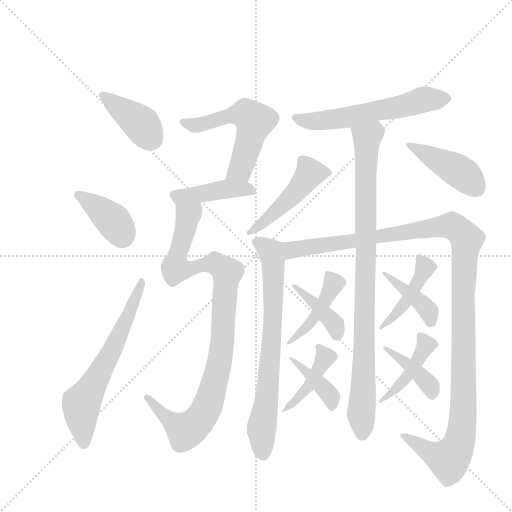
t = 0.00 s
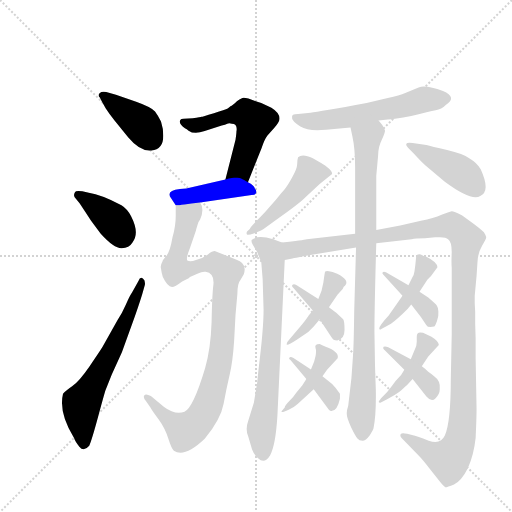
t = 2.82 s
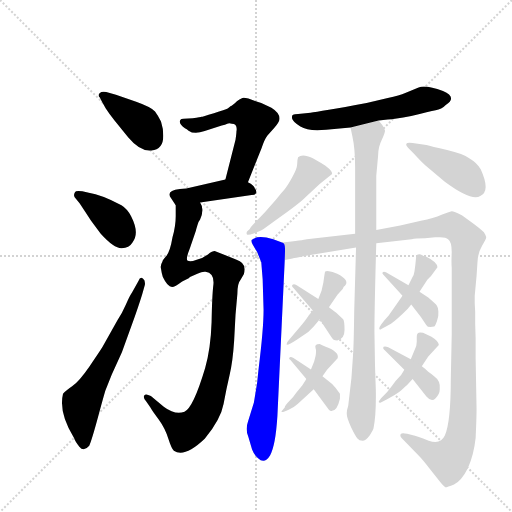
t = 5.64 s
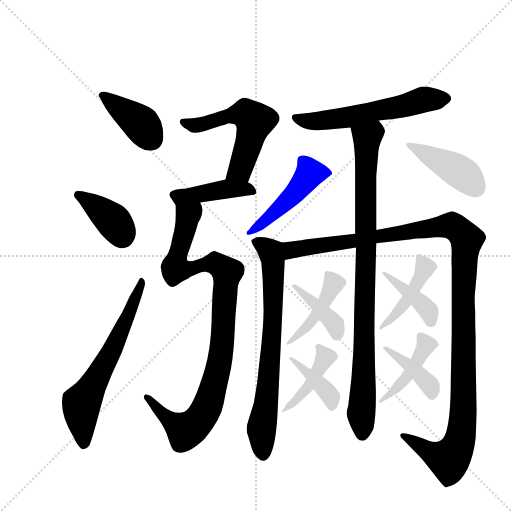
t = 8.46 s
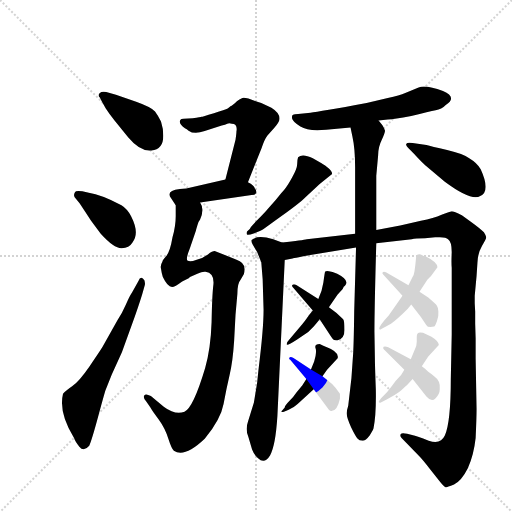
t = 11.28 s
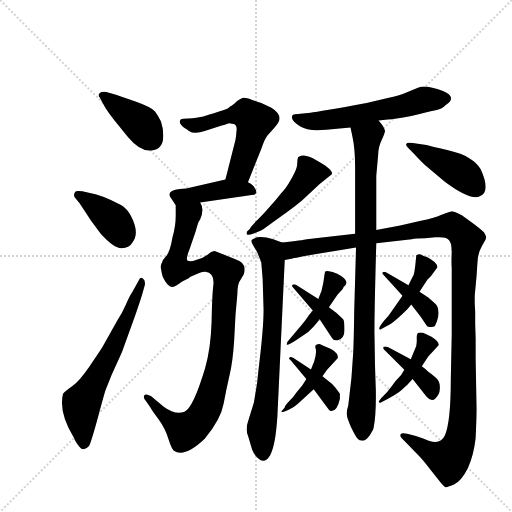
t = 14.10 s

The animated SVG that drew these frames (rendered in a browser with its animation timeline set to each time). Animation: 20 CSS @keyframes rules; one cycle of 14.10 s.

<svg version="1.1" viewBox="0 0 1024 1024" xmlns="http://www.w3.org/2000/svg">
  <g stroke="lightgray" stroke-dasharray="1,1" stroke-width="1" transform="scale(4, 4)">
    <line x1="0" y1="0" x2="256" y2="256"></line>
    <line x1="256" y1="0" x2="0" y2="256"></line>
    <line x1="128" y1="0" x2="128" y2="256"></line>
    <line x1="0" y1="128" x2="256" y2="128"></line>
  </g>
  <g transform="scale(0.92, -0.92) translate(60, -900)">
    <style type="text/css">
      
        @keyframes keyframes0 {
          from {
            stroke: blue;
            stroke-dashoffset: 398;
            stroke-width: 128;
          }
          56% {
            animation-timing-function: step-end;
            stroke: blue;
            stroke-dashoffset: 0;
            stroke-width: 128;
          }
          to {
            stroke: black;
            stroke-width: 1024;
          }
        }
        #make-me-a-hanzi-animation-0 {
          animation: keyframes0 0.5738932291666666s both;
          animation-delay: 0s;
          animation-timing-function: linear;
        }
      
        @keyframes keyframes1 {
          from {
            stroke: blue;
            stroke-dashoffset: 391;
            stroke-width: 128;
          }
          56% {
            animation-timing-function: step-end;
            stroke: blue;
            stroke-dashoffset: 0;
            stroke-width: 128;
          }
          to {
            stroke: black;
            stroke-width: 1024;
          }
        }
        #make-me-a-hanzi-animation-1 {
          animation: keyframes1 0.5681966145833334s both;
          animation-delay: 0.5738932291666666s;
          animation-timing-function: linear;
        }
      
        @keyframes keyframes2 {
          from {
            stroke: blue;
            stroke-dashoffset: 637;
            stroke-width: 128;
          }
          67% {
            animation-timing-function: step-end;
            stroke: blue;
            stroke-dashoffset: 0;
            stroke-width: 128;
          }
          to {
            stroke: black;
            stroke-width: 1024;
          }
        }
        #make-me-a-hanzi-animation-2 {
          animation: keyframes2 0.7683919270833334s both;
          animation-delay: 1.14208984375s;
          animation-timing-function: linear;
        }
      
        @keyframes keyframes3 {
          from {
            stroke: blue;
            stroke-dashoffset: 561;
            stroke-width: 128;
          }
          65% {
            animation-timing-function: step-end;
            stroke: blue;
            stroke-dashoffset: 0;
            stroke-width: 128;
          }
          to {
            stroke: black;
            stroke-width: 1024;
          }
        }
        #make-me-a-hanzi-animation-3 {
          animation: keyframes3 0.70654296875s both;
          animation-delay: 1.9104817708333335s;
          animation-timing-function: linear;
        }
      
        @keyframes keyframes4 {
          from {
            stroke: blue;
            stroke-dashoffset: 426;
            stroke-width: 128;
          }
          58% {
            animation-timing-function: step-end;
            stroke: blue;
            stroke-dashoffset: 0;
            stroke-width: 128;
          }
          to {
            stroke: black;
            stroke-width: 1024;
          }
        }
        #make-me-a-hanzi-animation-4 {
          animation: keyframes4 0.5966796875s both;
          animation-delay: 2.6170247395833335s;
          animation-timing-function: linear;
        }
      
        @keyframes keyframes5 {
          from {
            stroke: blue;
            stroke-dashoffset: 998;
            stroke-width: 128;
          }
          76% {
            animation-timing-function: step-end;
            stroke: blue;
            stroke-dashoffset: 0;
            stroke-width: 128;
          }
          to {
            stroke: black;
            stroke-width: 1024;
          }
        }
        #make-me-a-hanzi-animation-5 {
          animation: keyframes5 1.0621744791666667s both;
          animation-delay: 3.2137044270833335s;
          animation-timing-function: linear;
        }
      
        @keyframes keyframes6 {
          from {
            stroke: blue;
            stroke-dashoffset: 585;
            stroke-width: 128;
          }
          66% {
            animation-timing-function: step-end;
            stroke: blue;
            stroke-dashoffset: 0;
            stroke-width: 128;
          }
          to {
            stroke: black;
            stroke-width: 1024;
          }
        }
        #make-me-a-hanzi-animation-6 {
          animation: keyframes6 0.72607421875s both;
          animation-delay: 4.27587890625s;
          animation-timing-function: linear;
        }
      
        @keyframes keyframes7 {
          from {
            stroke: blue;
            stroke-dashoffset: 738;
            stroke-width: 128;
          }
          71% {
            animation-timing-function: step-end;
            stroke: blue;
            stroke-dashoffset: 0;
            stroke-width: 128;
          }
          to {
            stroke: black;
            stroke-width: 1024;
          }
        }
        #make-me-a-hanzi-animation-7 {
          animation: keyframes7 0.8505859375s both;
          animation-delay: 5.001953125s;
          animation-timing-function: linear;
        }
      
        @keyframes keyframes8 {
          from {
            stroke: blue;
            stroke-dashoffset: 1270;
            stroke-width: 128;
          }
          81% {
            animation-timing-function: step-end;
            stroke: blue;
            stroke-dashoffset: 0;
            stroke-width: 128;
          }
          to {
            stroke: black;
            stroke-width: 1024;
          }
        }
        #make-me-a-hanzi-animation-8 {
          animation: keyframes8 1.2835286458333333s both;
          animation-delay: 5.8525390625s;
          animation-timing-function: linear;
        }
      
        @keyframes keyframes9 {
          from {
            stroke: blue;
            stroke-dashoffset: 935;
            stroke-width: 128;
          }
          75% {
            animation-timing-function: step-end;
            stroke: blue;
            stroke-dashoffset: 0;
            stroke-width: 128;
          }
          to {
            stroke: black;
            stroke-width: 1024;
          }
        }
        #make-me-a-hanzi-animation-9 {
          animation: keyframes9 1.0109049479166667s both;
          animation-delay: 7.136067708333333s;
          animation-timing-function: linear;
        }
      
        @keyframes keyframes10 {
          from {
            stroke: blue;
            stroke-dashoffset: 483;
            stroke-width: 128;
          }
          61% {
            animation-timing-function: step-end;
            stroke: blue;
            stroke-dashoffset: 0;
            stroke-width: 128;
          }
          to {
            stroke: black;
            stroke-width: 1024;
          }
        }
        #make-me-a-hanzi-animation-10 {
          animation: keyframes10 0.64306640625s both;
          animation-delay: 8.14697265625s;
          animation-timing-function: linear;
        }
      
        @keyframes keyframes11 {
          from {
            stroke: blue;
            stroke-dashoffset: 431;
            stroke-width: 128;
          }
          58% {
            animation-timing-function: step-end;
            stroke: blue;
            stroke-dashoffset: 0;
            stroke-width: 128;
          }
          to {
            stroke: black;
            stroke-width: 1024;
          }
        }
        #make-me-a-hanzi-animation-11 {
          animation: keyframes11 0.6007486979166666s both;
          animation-delay: 8.7900390625s;
          animation-timing-function: linear;
        }
      
        @keyframes keyframes12 {
          from {
            stroke: blue;
            stroke-dashoffset: 432;
            stroke-width: 128;
          }
          58% {
            animation-timing-function: step-end;
            stroke: blue;
            stroke-dashoffset: 0;
            stroke-width: 128;
          }
          to {
            stroke: black;
            stroke-width: 1024;
          }
        }
        #make-me-a-hanzi-animation-12 {
          animation: keyframes12 0.6015625s both;
          animation-delay: 9.390787760416666s;
          animation-timing-function: linear;
        }
      
        @keyframes keyframes13 {
          from {
            stroke: blue;
            stroke-dashoffset: 397;
            stroke-width: 128;
          }
          56% {
            animation-timing-function: step-end;
            stroke: blue;
            stroke-dashoffset: 0;
            stroke-width: 128;
          }
          to {
            stroke: black;
            stroke-width: 1024;
          }
        }
        #make-me-a-hanzi-animation-13 {
          animation: keyframes13 0.5730794270833334s both;
          animation-delay: 9.992350260416666s;
          animation-timing-function: linear;
        }
      
        @keyframes keyframes14 {
          from {
            stroke: blue;
            stroke-dashoffset: 414;
            stroke-width: 128;
          }
          57% {
            animation-timing-function: step-end;
            stroke: blue;
            stroke-dashoffset: 0;
            stroke-width: 128;
          }
          to {
            stroke: black;
            stroke-width: 1024;
          }
        }
        #make-me-a-hanzi-animation-14 {
          animation: keyframes14 0.5869140625s both;
          animation-delay: 10.5654296875s;
          animation-timing-function: linear;
        }
      
        @keyframes keyframes15 {
          from {
            stroke: blue;
            stroke-dashoffset: 396;
            stroke-width: 128;
          }
          56% {
            animation-timing-function: step-end;
            stroke: blue;
            stroke-dashoffset: 0;
            stroke-width: 128;
          }
          to {
            stroke: black;
            stroke-width: 1024;
          }
        }
        #make-me-a-hanzi-animation-15 {
          animation: keyframes15 0.572265625s both;
          animation-delay: 11.15234375s;
          animation-timing-function: linear;
        }
      
        @keyframes keyframes16 {
          from {
            stroke: blue;
            stroke-dashoffset: 446;
            stroke-width: 128;
          }
          59% {
            animation-timing-function: step-end;
            stroke: blue;
            stroke-dashoffset: 0;
            stroke-width: 128;
          }
          to {
            stroke: black;
            stroke-width: 1024;
          }
        }
        #make-me-a-hanzi-animation-16 {
          animation: keyframes16 0.6129557291666666s both;
          animation-delay: 11.724609375s;
          animation-timing-function: linear;
        }
      
        @keyframes keyframes17 {
          from {
            stroke: blue;
            stroke-dashoffset: 406;
            stroke-width: 128;
          }
          57% {
            animation-timing-function: step-end;
            stroke: blue;
            stroke-dashoffset: 0;
            stroke-width: 128;
          }
          to {
            stroke: black;
            stroke-width: 1024;
          }
        }
        #make-me-a-hanzi-animation-17 {
          animation: keyframes17 0.5804036458333334s both;
          animation-delay: 12.337565104166666s;
          animation-timing-function: linear;
        }
      
        @keyframes keyframes18 {
          from {
            stroke: blue;
            stroke-dashoffset: 437;
            stroke-width: 128;
          }
          59% {
            animation-timing-function: step-end;
            stroke: blue;
            stroke-dashoffset: 0;
            stroke-width: 128;
          }
          to {
            stroke: black;
            stroke-width: 1024;
          }
        }
        #make-me-a-hanzi-animation-18 {
          animation: keyframes18 0.6056315104166666s both;
          animation-delay: 12.91796875s;
          animation-timing-function: linear;
        }
      
        @keyframes keyframes19 {
          from {
            stroke: blue;
            stroke-dashoffset: 400;
            stroke-width: 128;
          }
          57% {
            animation-timing-function: step-end;
            stroke: blue;
            stroke-dashoffset: 0;
            stroke-width: 128;
          }
          to {
            stroke: black;
            stroke-width: 1024;
          }
        }
        #make-me-a-hanzi-animation-19 {
          animation: keyframes19 0.5755208333333334s both;
          animation-delay: 13.523600260416666s;
          animation-timing-function: linear;
        }
      
    </style>
    
      <path d="M 162 678 L 170 664 Q 177 653 189 638 L 219 601 Q 245 570 269 573 Q 295 575 295 605 Q 295 621 290 636 Q 284 648 277 657.5 Q 270 667 236 679 L 192 694 L 171 700 Q 161 702 156.5 697.5 Q 152 693 157 688 L 162 678 Z" fill="lightgray"></path>
    
      <path d="M 113 458 Q 119 449 138 420 L 159 392 Q 188 360 204.5 360.5 Q 221 361 228 373 Q 244 393 225 430 Q 217 446 204 454 Q 160 477 133 481 L 119 484 Q 104 486 103 482 Q 98 474 105 468 L 113 458 Z" fill="lightgray"></path>
    
      <path d="M 227 264 Q 222 257 214 238.5 Q 206 220 195 203 L 163 146 Q 157 136 134.5 103.5 Q 112 71 97.5 61 Q 83 51 77 44 Q 67 3 101 -52 Q 103 -59 112.5 -71 Q 122 -83 134 -69 Q 139 -59 154 -3.5 Q 169 52 170 53 L 183 86 L 205 134 L 227 195 Q 241 234 249 260 L 255 281 Q 256 291 251 294 Q 245 300 241 289 L 227 264 Z" fill="lightgray"></path>
    
      <path d="M 359 643 L 339 642 Q 333 642 333 640 Q 326 633 342 621 Q 346 619 350 616 Q 362 607 385 615 L 422 627 Q 430 629 434 631 Q 438 633 444 631 Q 457 631 454 614 Q 454 610 452 596 L 430 510 C 423 481 468 476 479 504 L 509 579 Q 515 597 521 605 L 536 622 Q 545 632 547 638 Q 551 653 530 666 L 508 676 L 496 680 Q 473 689 467 687 Q 460 684 455 680 Q 450 675 447 673 Q 443 670 441 669 Q 439 667 435 664 Q 430 661 405 654 Q 379 646 378 646 Q 377 645 359 643 Z" fill="lightgray"></path>
    
      <path d="M 430 510 L 345 490 L 331 489 Q 299 485 312 469 L 322 454 C 323 453 345 456 375 460 L 487 476 Q 495 476 497 481 Q 498 486 494 490 Q 493 497 479 504 C 457 516 457 516 430 510 Z" fill="lightgray"></path>
    
      <path d="M 322 454 L 322 430 Q 322 409 315 384 Q 310 354 302 344 Q 293 334 293 331 Q 288 323 290 316 Q 291 308 294 298 Q 304 277 314 276 Q 320 276 336 288 L 348 294 Q 350 295 353 298 L 369 305 Q 380 310 387 309 Q 406 306 404 282 Q 401 258 400 200 Q 398 142 386 100 Q 360 13 341 5 Q 321 -3 296 16 L 268 39 Q 257 45 254 41 Q 250 36 258 27 L 267 14 Q 270 8 285 -12 Q 299 -31 306 -54 Q 313 -76 318 -80 Q 341 -96 385 -54 Q 420 -11 426 22 Q 432 54 439 84 Q 446 113 449 159 L 452 216 L 456 261 Q 456 284 463 292 L 470 304 Q 478 328 453 336 L 408 354 Q 403 355 392 347 Q 380 338 366 335 Q 356 331 348 333 Q 343 336 353 361 L 366 399 Q 366 400 369 410 Q 372 420 375 423 Q 385 446 375 460 C 370 490 322 484 322 454 Z" fill="lightgray"></path>
    
      <path d="M 763 638 L 783 640 Q 796 641 834 648 Q 874 658 887 660.5 Q 900 663 909 672 Q 935 688 903 702 Q 866 716 850 710 L 821 698 Q 809 693 783 687 L 737 676 Q 634 657 615 655 L 588 652 Q 580 652 577 650.5 Q 574 649 575 642.5 Q 576 636 593 625 Q 610 614 649 618 L 702 623 L 763 638 Z" fill="lightgray"></path>
    
      <path d="M 488 -77 Q 493 -90 501 -96 Q 515 -110 527 -90 Q 539 -69 543 -5 L 559 335 C 560 365 561 370 553 373 L 534 380 Q 499 390 487 378 Q 486 374 489 369 L 499 352 L 508 330 L 511 293 L 513 226 Q 513 185 502 97 L 499 68 L 492 25 L 479 -17 Q 473 -34 480 -50 L 488 -77 Z" fill="lightgray"></path>
    
      <path d="M 559 335 L 576 338 Q 578 339 628 348 L 714 362 L 758 371 L 835 380 Q 843 382 864 382 L 886 384 Q 909 386 914 380 Q 922 375 922 352 Q 921 328 922 318 L 922 173 L 920 76 Q 920 -18 907 -47 Q 898 -67 872 -58 Q 845 -48 840 -47 L 825 -43 Q 813 -40 811 -44 Q 809 -48 813 -52 L 850 -90 Q 860 -100 875 -120 L 897 -148 Q 905 -158 908 -159 Q 910 -160 927 -153 Q 943 -146 957 -118 Q 970 -89 974 -52 Q 976 -8 976 11 L 974 121 L 974 164 L 973 197 L 973 223 L 972 241 L 972 257 L 976 300 L 978 330 Q 979 351 988 366 Q 997 380 997 384 Q 997 387 992 395 Q 983 404 965 417 L 944 432 Q 927 441 922 441 Q 916 440 900 433 Q 883 425 855 420 L 810 410 L 758 400 L 712 392 L 607 380 Q 599 378 553 373 C 523 370 530 329 559 335 Z" fill="lightgray"></path>
    
      <path d="M 714 362 L 710 223 Q 709 143 707 121 L 704 78 L 697 18 Q 693 6 694 -1 Q 694 -8 703 -28 Q 712 -47 717 -53 Q 721 -58 728 -58 Q 735 -58 744 -46 Q 752 -33 752 -31 Q 758 -2 757 53 Q 755 107 755 120 L 754 178 Q 754 231 758 371 L 758 400 L 758 518 L 762 562 Q 762 580 770 596 Q 777 612 777 616 Q 776 620 771 628 L 763 638 C 746 663 696 652 702 623 L 706 604 Q 712 577 712 537 L 712 392 L 714 362 Z" fill="lightgray"></path>
    
      <path d="M 513 402 L 549 428 Q 590 457 604 471 L 635 500 L 662 522 Q 662 529 651.5 536.5 Q 641 544 639 545 L 620 556 Q 597 567 588 558 Q 586 552 586 543 Q 586 534 575 514 Q 564 494 557.5 487 Q 551 480 545.5 473 Q 540 466 534.5 460 Q 529 454 522.5 446 Q 516 438 499.5 421.5 Q 483 405 483 402 L 477 397 Q 475 392 477 390 Q 479 388 493 393 Q 507 398 513 402 Z" fill="lightgray"></path>
    
      <path d="M 837 589 Q 825 591 823 587 Q 822 584 827 579 L 840 566 Q 845 560 865 540 L 907 505 Q 965 462 984 474 Q 1007 484 985 532 Q 977 546 960 556 Q 947 566 912 574 Q 877 582 867 585 L 837 589 Z" fill="lightgray"></path>
    
      <path d="M 655 232 L 674 260 L 685 272 Q 687 278 690 279 Q 701 291 673 305 Q 662 310 655 310.5 Q 648 311 647 310 Q 646 309 643 286 L 639 268 L 632 250 L 620 225 L 611 214 Q 610 211 597 195 L 569 162 Q 563 156 563 151.5 Q 563 147 586 162 L 610 178 L 622 190 Q 627 196 635 206 L 655 232 Z" fill="lightgray"></path>
    
      <path d="M 632 250 L 585 280 Q 579 283 576 281 Q 573 278 578 274 L 620 225 L 635 206 L 656 174 Q 663 163 665.5 161.5 Q 668 160 673 160 Q 689 163 689 182.5 Q 689 202 686 206 Q 674 219 655 232 L 632 250 Z" fill="lightgray"></path>
    
      <path d="M 641 82 L 651 96 L 674 121 Q 678 135 648 146 Q 642 149 635 152 Q 623 152 626 143 Q 628 138 626 126 L 623 114 L 616 97 L 606 76 L 597 62 L 584 46 Q 579 38 569 28 Q 559 18 559 14 L 553 7 Q 551 6 552.5 4.5 Q 554 3 567.5 9.5 Q 581 16 587 22 L 622 54 L 641 82 Z" fill="lightgray"></path>
    
      <path d="M 679 33 L 679 44 Q 671 56 662 65 L 641 82 L 616 97 L 578 122 Q 571 126 569 122.5 Q 567 119 571 118 L 606 76 L 622 54 L 655 9 Q 659 5 662 7 Q 673 7 679 33 Z" fill="lightgray"></path>
    
      <path d="M 891 319 Q 891 330 867 342 Q 862 342 857 345.5 Q 852 349 845 345 L 843 325 L 841 310 Q 840 302 836 296 L 828 280 L 815 257 L 785 214 Q 761 188 765 184 Q 767 183 769 185 L 790 196 Q 804 206 826 228 L 834 238 L 852 266 L 869 292 L 877 300 L 891 319 Z" fill="lightgray"></path>
    
      <path d="M 828 280 L 779 308 Q 774 310 772 308 Q 770 306 773 303 L 815 257 L 834 238 L 855 211 L 867 193 Q 870 187 884 190 Q 886 191 890 202 Q 894 213 893 223 Q 892 233 889.5 236 Q 887 239 871 253 L 852 266 L 828 280 Z" fill="lightgray"></path>
    
      <path d="M 819 96 L 812 85 Q 800 73 791.5 60.5 Q 783 48 769 35 Q 762 27 763.5 25.5 Q 765 24 768 25 Q 804 43 813 52 Q 822 61 825 63 L 837 76 L 857 104 L 871 125 L 894 150 Q 894 158 878 168 L 863 175 Q 861 177 853.5 177 Q 846 177 846 168 L 846 157 Q 846 148 842 141 L 833 119 L 819 96 Z" fill="lightgray"></path>
    
      <path d="M 837 76 L 867 38 Q 878 25 887 34.5 Q 896 44 896 54 Q 898 72 885 81 Q 880 86 871 92 Q 864 99 857 104 L 833 119 L 784 145 Q 777 148 774 146 Q 771 142 777 138 L 819 96 L 837 76 Z" fill="lightgray"></path>
    
    
      <clipPath id="make-me-a-hanzi-clip-0">
        <path d="M 162 678 L 170 664 Q 177 653 189 638 L 219 601 Q 245 570 269 573 Q 295 575 295 605 Q 295 621 290 636 Q 284 648 277 657.5 Q 270 667 236 679 L 192 694 L 171 700 Q 161 702 156.5 697.5 Q 152 693 157 688 L 162 678 Z"></path>
      </clipPath>
      <path clip-path="url(#make-me-a-hanzi-clip-0)" d="M 165 693 L 244 633 L 269 598" fill="none" id="make-me-a-hanzi-animation-0" stroke-dasharray="270 540" stroke-linecap="round"></path>
    
      <clipPath id="make-me-a-hanzi-clip-1">
        <path d="M 113 458 Q 119 449 138 420 L 159 392 Q 188 360 204.5 360.5 Q 221 361 228 373 Q 244 393 225 430 Q 217 446 204 454 Q 160 477 133 481 L 119 484 Q 104 486 103 482 Q 98 474 105 468 L 113 458 Z"></path>
      </clipPath>
      <path clip-path="url(#make-me-a-hanzi-clip-1)" d="M 109 476 L 180 426 L 206 386" fill="none" id="make-me-a-hanzi-animation-1" stroke-dasharray="263 526" stroke-linecap="round"></path>
    
      <clipPath id="make-me-a-hanzi-clip-2">
        <path d="M 227 264 Q 222 257 214 238.5 Q 206 220 195 203 L 163 146 Q 157 136 134.5 103.5 Q 112 71 97.5 61 Q 83 51 77 44 Q 67 3 101 -52 Q 103 -59 112.5 -71 Q 122 -83 134 -69 Q 139 -59 154 -3.5 Q 169 52 170 53 L 183 86 L 205 134 L 227 195 Q 241 234 249 260 L 255 281 Q 256 291 251 294 Q 245 300 241 289 L 227 264 Z"></path>
      </clipPath>
      <path clip-path="url(#make-me-a-hanzi-clip-2)" d="M 123 -64 L 118 23 L 188 147 L 249 286" fill="none" id="make-me-a-hanzi-animation-2" stroke-dasharray="509 1018" stroke-linecap="round"></path>
    
      <clipPath id="make-me-a-hanzi-clip-3">
        <path d="M 359 643 L 339 642 Q 333 642 333 640 Q 326 633 342 621 Q 346 619 350 616 Q 362 607 385 615 L 422 627 Q 430 629 434 631 Q 438 633 444 631 Q 457 631 454 614 Q 454 610 452 596 L 430 510 C 423 481 468 476 479 504 L 509 579 Q 515 597 521 605 L 536 622 Q 545 632 547 638 Q 551 653 530 666 L 508 676 L 496 680 Q 473 689 467 687 Q 460 684 455 680 Q 450 675 447 673 Q 443 670 441 669 Q 439 667 435 664 Q 430 661 405 654 Q 379 646 378 646 Q 377 645 359 643 Z"></path>
      </clipPath>
      <path clip-path="url(#make-me-a-hanzi-clip-3)" d="M 338 635 L 374 628 L 419 644 L 470 653 L 494 637 L 463 532 L 437 516" fill="none" id="make-me-a-hanzi-animation-3" stroke-dasharray="433 866" stroke-linecap="round"></path>
    
      <clipPath id="make-me-a-hanzi-clip-4">
        <path d="M 430 510 L 345 490 L 331 489 Q 299 485 312 469 L 322 454 C 323 453 345 456 375 460 L 487 476 Q 495 476 497 481 Q 498 486 494 490 Q 493 497 479 504 C 457 516 457 516 430 510 Z"></path>
      </clipPath>
      <path clip-path="url(#make-me-a-hanzi-clip-4)" d="M 328 463 L 331 472 L 427 489 L 471 490 L 489 484" fill="none" id="make-me-a-hanzi-animation-4" stroke-dasharray="298 596" stroke-linecap="round"></path>
    
      <clipPath id="make-me-a-hanzi-clip-5">
        <path d="M 322 454 L 322 430 Q 322 409 315 384 Q 310 354 302 344 Q 293 334 293 331 Q 288 323 290 316 Q 291 308 294 298 Q 304 277 314 276 Q 320 276 336 288 L 348 294 Q 350 295 353 298 L 369 305 Q 380 310 387 309 Q 406 306 404 282 Q 401 258 400 200 Q 398 142 386 100 Q 360 13 341 5 Q 321 -3 296 16 L 268 39 Q 257 45 254 41 Q 250 36 258 27 L 267 14 Q 270 8 285 -12 Q 299 -31 306 -54 Q 313 -76 318 -80 Q 341 -96 385 -54 Q 420 -11 426 22 Q 432 54 439 84 Q 446 113 449 159 L 452 216 L 456 261 Q 456 284 463 292 L 470 304 Q 478 328 453 336 L 408 354 Q 403 355 392 347 Q 380 338 366 335 Q 356 331 348 333 Q 343 336 353 361 L 366 399 Q 366 400 369 410 Q 372 420 375 423 Q 385 446 375 460 C 370 490 322 484 322 454 Z"></path>
      </clipPath>
      <path clip-path="url(#make-me-a-hanzi-clip-5)" d="M 369 451 L 346 421 L 321 322 L 322 316 L 337 314 L 408 326 L 433 308 L 414 95 L 390 16 L 373 -14 L 352 -33 L 343 -36 L 318 -21 L 260 35" fill="none" id="make-me-a-hanzi-animation-5" stroke-dasharray="870 1740" stroke-linecap="round"></path>
    
      <clipPath id="make-me-a-hanzi-clip-6">
        <path d="M 763 638 L 783 640 Q 796 641 834 648 Q 874 658 887 660.5 Q 900 663 909 672 Q 935 688 903 702 Q 866 716 850 710 L 821 698 Q 809 693 783 687 L 737 676 Q 634 657 615 655 L 588 652 Q 580 652 577 650.5 Q 574 649 575 642.5 Q 576 636 593 625 Q 610 614 649 618 L 702 623 L 763 638 Z"></path>
      </clipPath>
      <path clip-path="url(#make-me-a-hanzi-clip-6)" d="M 583 645 L 605 637 L 639 637 L 821 670 L 864 684 L 905 687" fill="none" id="make-me-a-hanzi-animation-6" stroke-dasharray="457 914" stroke-linecap="round"></path>
    
      <clipPath id="make-me-a-hanzi-clip-7">
        <path d="M 488 -77 Q 493 -90 501 -96 Q 515 -110 527 -90 Q 539 -69 543 -5 L 559 335 C 560 365 561 370 553 373 L 534 380 Q 499 390 487 378 Q 486 374 489 369 L 499 352 L 508 330 L 511 293 L 513 226 Q 513 185 502 97 L 499 68 L 492 25 L 479 -17 Q 473 -34 480 -50 L 488 -77 Z"></path>
      </clipPath>
      <path clip-path="url(#make-me-a-hanzi-clip-7)" d="M 495 375 L 530 350 L 535 297 L 526 96 L 508 -36 L 513 -87" fill="none" id="make-me-a-hanzi-animation-7" stroke-dasharray="610 1220" stroke-linecap="round"></path>
    
      <clipPath id="make-me-a-hanzi-clip-8">
        <path d="M 559 335 L 576 338 Q 578 339 628 348 L 714 362 L 758 371 L 835 380 Q 843 382 864 382 L 886 384 Q 909 386 914 380 Q 922 375 922 352 Q 921 328 922 318 L 922 173 L 920 76 Q 920 -18 907 -47 Q 898 -67 872 -58 Q 845 -48 840 -47 L 825 -43 Q 813 -40 811 -44 Q 809 -48 813 -52 L 850 -90 Q 860 -100 875 -120 L 897 -148 Q 905 -158 908 -159 Q 910 -160 927 -153 Q 943 -146 957 -118 Q 970 -89 974 -52 Q 976 -8 976 11 L 974 121 L 974 164 L 973 197 L 973 223 L 972 241 L 972 257 L 976 300 L 978 330 Q 979 351 988 366 Q 997 380 997 384 Q 997 387 992 395 Q 983 404 965 417 L 944 432 Q 927 441 922 441 Q 916 440 900 433 Q 883 425 855 420 L 810 410 L 758 400 L 712 392 L 607 380 Q 599 378 553 373 C 523 370 530 329 559 335 Z"></path>
      </clipPath>
      <path clip-path="url(#make-me-a-hanzi-clip-8)" d="M 562 342 L 573 357 L 917 410 L 932 404 L 955 380 L 947 267 L 948 34 L 937 -67 L 916 -99 L 881 -86 L 818 -46" fill="none" id="make-me-a-hanzi-animation-8" stroke-dasharray="1142 2284" stroke-linecap="round"></path>
    
      <clipPath id="make-me-a-hanzi-clip-9">
        <path d="M 714 362 L 710 223 Q 709 143 707 121 L 704 78 L 697 18 Q 693 6 694 -1 Q 694 -8 703 -28 Q 712 -47 717 -53 Q 721 -58 728 -58 Q 735 -58 744 -46 Q 752 -33 752 -31 Q 758 -2 757 53 Q 755 107 755 120 L 754 178 Q 754 231 758 371 L 758 400 L 758 518 L 762 562 Q 762 580 770 596 Q 777 612 777 616 Q 776 620 771 628 L 763 638 C 746 663 696 652 702 623 L 706 604 Q 712 577 712 537 L 712 392 L 714 362 Z"></path>
      </clipPath>
      <path clip-path="url(#make-me-a-hanzi-clip-9)" d="M 758 626 L 752 611 L 738 600 L 736 576 L 737 361 L 727 -45" fill="none" id="make-me-a-hanzi-animation-9" stroke-dasharray="807 1614" stroke-linecap="round"></path>
    
      <clipPath id="make-me-a-hanzi-clip-10">
        <path d="M 513 402 L 549 428 Q 590 457 604 471 L 635 500 L 662 522 Q 662 529 651.5 536.5 Q 641 544 639 545 L 620 556 Q 597 567 588 558 Q 586 552 586 543 Q 586 534 575 514 Q 564 494 557.5 487 Q 551 480 545.5 473 Q 540 466 534.5 460 Q 529 454 522.5 446 Q 516 438 499.5 421.5 Q 483 405 483 402 L 477 397 Q 475 392 477 390 Q 479 388 493 393 Q 507 398 513 402 Z"></path>
      </clipPath>
      <path clip-path="url(#make-me-a-hanzi-clip-10)" d="M 654 523 L 614 523 L 535 435 L 480 394" fill="none" id="make-me-a-hanzi-animation-10" stroke-dasharray="355 710" stroke-linecap="round"></path>
    
      <clipPath id="make-me-a-hanzi-clip-11">
        <path d="M 837 589 Q 825 591 823 587 Q 822 584 827 579 L 840 566 Q 845 560 865 540 L 907 505 Q 965 462 984 474 Q 1007 484 985 532 Q 977 546 960 556 Q 947 566 912 574 Q 877 582 867 585 L 837 589 Z"></path>
      </clipPath>
      <path clip-path="url(#make-me-a-hanzi-clip-11)" d="M 830 586 L 945 523 L 976 492" fill="none" id="make-me-a-hanzi-animation-11" stroke-dasharray="303 606" stroke-linecap="round"></path>
    
      <clipPath id="make-me-a-hanzi-clip-12">
        <path d="M 655 232 L 674 260 L 685 272 Q 687 278 690 279 Q 701 291 673 305 Q 662 310 655 310.5 Q 648 311 647 310 Q 646 309 643 286 L 639 268 L 632 250 L 620 225 L 611 214 Q 610 211 597 195 L 569 162 Q 563 156 563 151.5 Q 563 147 586 162 L 610 178 L 622 190 Q 627 196 635 206 L 655 232 Z"></path>
      </clipPath>
      <path clip-path="url(#make-me-a-hanzi-clip-12)" d="M 651 306 L 665 284 L 652 255 L 630 217 L 578 164" fill="none" id="make-me-a-hanzi-animation-12" stroke-dasharray="304 608" stroke-linecap="round"></path>
    
      <clipPath id="make-me-a-hanzi-clip-13">
        <path d="M 632 250 L 585 280 Q 579 283 576 281 Q 573 278 578 274 L 620 225 L 635 206 L 656 174 Q 663 163 665.5 161.5 Q 668 160 673 160 Q 689 163 689 182.5 Q 689 202 686 206 Q 674 219 655 232 L 632 250 Z"></path>
      </clipPath>
      <path clip-path="url(#make-me-a-hanzi-clip-13)" d="M 580 278 L 651 214 L 667 196 L 672 175" fill="none" id="make-me-a-hanzi-animation-13" stroke-dasharray="269 538" stroke-linecap="round"></path>
    
      <clipPath id="make-me-a-hanzi-clip-14">
        <path d="M 641 82 L 651 96 L 674 121 Q 678 135 648 146 Q 642 149 635 152 Q 623 152 626 143 Q 628 138 626 126 L 623 114 L 616 97 L 606 76 L 597 62 L 584 46 Q 579 38 569 28 Q 559 18 559 14 L 553 7 Q 551 6 552.5 4.5 Q 554 3 567.5 9.5 Q 581 16 587 22 L 622 54 L 641 82 Z"></path>
      </clipPath>
      <path clip-path="url(#make-me-a-hanzi-clip-14)" d="M 637 141 L 647 123 L 642 112 L 609 56 L 565 15" fill="none" id="make-me-a-hanzi-animation-14" stroke-dasharray="286 572" stroke-linecap="round"></path>
    
      <clipPath id="make-me-a-hanzi-clip-15">
        <path d="M 679 33 L 679 44 Q 671 56 662 65 L 641 82 L 616 97 L 578 122 Q 571 126 569 122.5 Q 567 119 571 118 L 606 76 L 622 54 L 655 9 Q 659 5 662 7 Q 673 7 679 33 Z"></path>
      </clipPath>
      <path clip-path="url(#make-me-a-hanzi-clip-15)" d="M 573 122 L 652 47 L 659 38 L 661 18" fill="none" id="make-me-a-hanzi-animation-15" stroke-dasharray="268 536" stroke-linecap="round"></path>
    
      <clipPath id="make-me-a-hanzi-clip-16">
        <path d="M 891 319 Q 891 330 867 342 Q 862 342 857 345.5 Q 852 349 845 345 L 843 325 L 841 310 Q 840 302 836 296 L 828 280 L 815 257 L 785 214 Q 761 188 765 184 Q 767 183 769 185 L 790 196 Q 804 206 826 228 L 834 238 L 852 266 L 869 292 L 877 300 L 891 319 Z"></path>
      </clipPath>
      <path clip-path="url(#make-me-a-hanzi-clip-16)" d="M 851 339 L 864 319 L 852 294 L 813 231 L 767 186" fill="none" id="make-me-a-hanzi-animation-16" stroke-dasharray="318 636" stroke-linecap="round"></path>
    
      <clipPath id="make-me-a-hanzi-clip-17">
        <path d="M 828 280 L 779 308 Q 774 310 772 308 Q 770 306 773 303 L 815 257 L 834 238 L 855 211 L 867 193 Q 870 187 884 190 Q 886 191 890 202 Q 894 213 893 223 Q 892 233 889.5 236 Q 887 239 871 253 L 852 266 L 828 280 Z"></path>
      </clipPath>
      <path clip-path="url(#make-me-a-hanzi-clip-17)" d="M 776 306 L 865 233 L 878 201" fill="none" id="make-me-a-hanzi-animation-17" stroke-dasharray="278 556" stroke-linecap="round"></path>
    
      <clipPath id="make-me-a-hanzi-clip-18">
        <path d="M 819 96 L 812 85 Q 800 73 791.5 60.5 Q 783 48 769 35 Q 762 27 763.5 25.5 Q 765 24 768 25 Q 804 43 813 52 Q 822 61 825 63 L 837 76 L 857 104 L 871 125 L 894 150 Q 894 158 878 168 L 863 175 Q 861 177 853.5 177 Q 846 177 846 168 L 846 157 Q 846 148 842 141 L 833 119 L 819 96 Z"></path>
      </clipPath>
      <path clip-path="url(#make-me-a-hanzi-clip-18)" d="M 856 167 L 866 150 L 830 88 L 776 29 L 766 30" fill="none" id="make-me-a-hanzi-animation-18" stroke-dasharray="309 618" stroke-linecap="round"></path>
    
      <clipPath id="make-me-a-hanzi-clip-19">
        <path d="M 837 76 L 867 38 Q 878 25 887 34.5 Q 896 44 896 54 Q 898 72 885 81 Q 880 86 871 92 Q 864 99 857 104 L 833 119 L 784 145 Q 777 148 774 146 Q 771 142 777 138 L 819 96 L 837 76 Z"></path>
      </clipPath>
      <path clip-path="url(#make-me-a-hanzi-clip-19)" d="M 779 143 L 869 69 L 878 43" fill="none" id="make-me-a-hanzi-animation-19" stroke-dasharray="272 544" stroke-linecap="round"></path>
    
  </g>
</svg>
